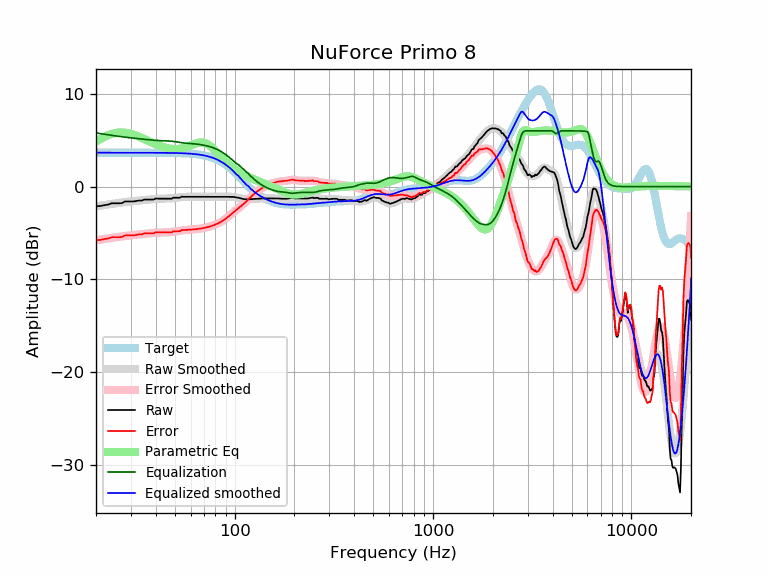

Data behind this chart, as committed beside it:
frequency, raw, error, smoothed, error_smoothed, equalization, parametric_eq, equalized_raw, equalized_smoothed, target
20, -2.10, -5.75, -2.13, -5.77, 5.77, 4.85, 3.67, 3.65, 3.65
21, -2.09, -5.74, -2.06, -5.70, 5.70, 5.11, 3.61, 3.65, 3.65
22, -2.00, -5.65, -1.99, -5.64, 5.64, 5.34, 3.64, 3.65, 3.65
23, -1.94, -5.59, -1.93, -5.57, 5.57, 5.52, 3.63, 3.65, 3.65
24, -1.80, -5.44, -1.87, -5.52, 5.52, 5.66, 3.72, 3.65, 3.65
25, -1.80, -5.45, -1.81, -5.46, 5.46, 5.76, 3.66, 3.65, 3.65
26, -1.80, -5.45, -1.76, -5.41, 5.41, 5.81, 3.61, 3.65, 3.65
27, -1.78, -5.43, -1.72, -5.36, 5.36, 5.83, 3.58, 3.65, 3.65
28, -1.60, -5.25, -1.67, -5.32, 5.32, 5.81, 3.72, 3.65, 3.65
29, -1.60, -5.25, -1.63, -5.28, 5.28, 5.76, 3.68, 3.65, 3.65
30, -1.60, -5.25, -1.60, -5.24, 5.24, 5.68, 3.65, 3.65, 3.65
31, -1.60, -5.25, -1.56, -5.21, 5.21, 5.59, 3.61, 3.65, 3.65
32, -1.55, -5.19, -1.53, -5.18, 5.18, 5.48, 3.63, 3.65, 3.65
33, -1.50, -5.14, -1.50, -5.15, 5.15, 5.36, 3.65, 3.65, 3.65
34, -1.51, -5.15, -1.47, -5.12, 5.12, 5.24, 3.61, 3.65, 3.65
35, -1.40, -5.04, -1.44, -5.09, 5.09, 5.12, 3.69, 3.64, 3.64
36, -1.40, -5.04, -1.42, -5.06, 5.06, 5.00, 3.66, 3.64, 3.64
37, -1.40, -5.04, -1.39, -5.04, 5.04, 4.88, 3.64, 3.64, 3.64
38, -1.40, -5.04, -1.37, -5.01, 5.01, 4.76, 3.61, 3.64, 3.64
39, -1.40, -5.04, -1.35, -4.99, 4.99, 4.65, 3.59, 3.64, 3.64
40, -1.28, -4.92, -1.33, -4.97, 4.97, 4.55, 3.69, 3.64, 3.64
41, -1.30, -4.94, -1.32, -4.96, 4.96, 4.46, 3.66, 3.64, 3.64
42, -1.30, -4.94, -1.31, -4.95, 4.95, 4.38, 3.65, 3.64, 3.64
43, -1.30, -4.93, -1.30, -4.94, 4.94, 4.30, 3.64, 3.64, 3.64
44, -1.30, -4.93, -1.30, -4.93, 4.93, 4.23, 3.63, 3.63, 3.63
45, -1.30, -4.93, -1.29, -4.92, 4.92, 4.18, 3.63, 3.63, 3.63
46, -1.30, -4.93, -1.29, -4.91, 4.91, 4.13, 3.62, 3.63, 3.63
47, -1.30, -4.92, -1.27, -4.90, 4.90, 4.09, 3.60, 3.63, 3.63
48, -1.32, -4.94, -1.26, -4.88, 4.88, 4.07, 3.57, 3.62, 3.62
49, -1.20, -4.82, -1.24, -4.86, 4.86, 4.05, 3.66, 3.62, 3.62
50, -1.20, -4.81, -1.22, -4.84, 4.84, 4.04, 3.64, 3.62, 3.62
51, -1.20, -4.81, -1.20, -4.81, 4.81, 4.04, 3.61, 3.61, 3.61
52, -1.20, -4.80, -1.17, -4.78, 4.78, 4.06, 3.58, 3.61, 3.61
53, -1.20, -4.80, -1.15, -4.75, 4.75, 4.08, 3.55, 3.60, 3.60
54, -1.08, -4.67, -1.13, -4.73, 4.73, 4.11, 3.65, 3.59, 3.59
55, -1.10, -4.68, -1.12, -4.70, 4.70, 4.15, 3.61, 3.59, 3.59
56, -1.10, -4.68, -1.10, -4.68, 4.68, 4.19, 3.59, 3.58, 3.58
57, -1.10, -4.67, -1.10, -4.67, 4.67, 4.25, 3.57, 3.57, 3.57
58, -1.10, -4.66, -1.09, -4.65, 4.65, 4.30, 3.56, 3.56, 3.56
59, -1.10, -4.65, -1.09, -4.64, 4.64, 4.36, 3.55, 3.55, 3.55
60, -1.10, -4.64, -1.09, -4.63, 4.63, 4.43, 3.54, 3.54, 3.54
61, -1.10, -4.62, -1.09, -4.62, 4.62, 4.49, 3.52, 3.53, 3.53
62, -1.10, -4.61, -1.09, -4.61, 4.61, 4.55, 3.51, 3.51, 3.51
63, -1.10, -4.60, -1.10, -4.60, 4.60, 4.61, 3.50, 3.50, 3.50
64, -1.10, -4.58, -1.10, -4.58, 4.58, 4.66, 3.48, 3.48, 3.48
65, -1.10, -4.56, -1.10, -4.56, 4.56, 4.70, 3.47, 3.47, 3.47
66, -1.10, -4.54, -1.10, -4.54, 4.54, 4.73, 3.45, 3.45, 3.45
67, -1.10, -4.52, -1.10, -4.52, 4.52, 4.75, 3.43, 3.43, 3.43
68, -1.10, -4.50, -1.10, -4.50, 4.50, 4.76, 3.41, 3.41, 3.41
69, -1.10, -4.48, -1.10, -4.48, 4.48, 4.75, 3.38, 3.38, 3.38
70, -1.10, -4.45, -1.10, -4.45, 4.45, 4.72, 3.36, 3.36, 3.36
71, -1.10, -4.43, -1.10, -4.43, 4.43, 4.68, 3.33, 3.33, 3.33
72, -1.10, -4.40, -1.10, -4.40, 4.40, 4.63, 3.30, 3.30, 3.30
73, -1.10, -4.37, -1.10, -4.37, 4.37, 4.56, 3.27, 3.27, 3.27
74, -1.10, -4.33, -1.10, -4.33, 4.33, 4.48, 3.24, 3.24, 3.24
75, -1.10, -4.30, -1.10, -4.30, 4.30, 4.39, 3.20, 3.20, 3.20
76, -1.10, -4.26, -1.10, -4.26, 4.26, 4.28, 3.16, 3.16, 3.16
77, -1.10, -4.22, -1.10, -4.22, 4.22, 4.18, 3.12, 3.12, 3.12
78, -1.10, -4.18, -1.10, -4.18, 4.18, 4.06, 3.08, 3.08, 3.08
79, -1.10, -4.13, -1.10, -4.13, 4.13, 3.95, 3.03, 3.03, 3.03
... 553 more rows
